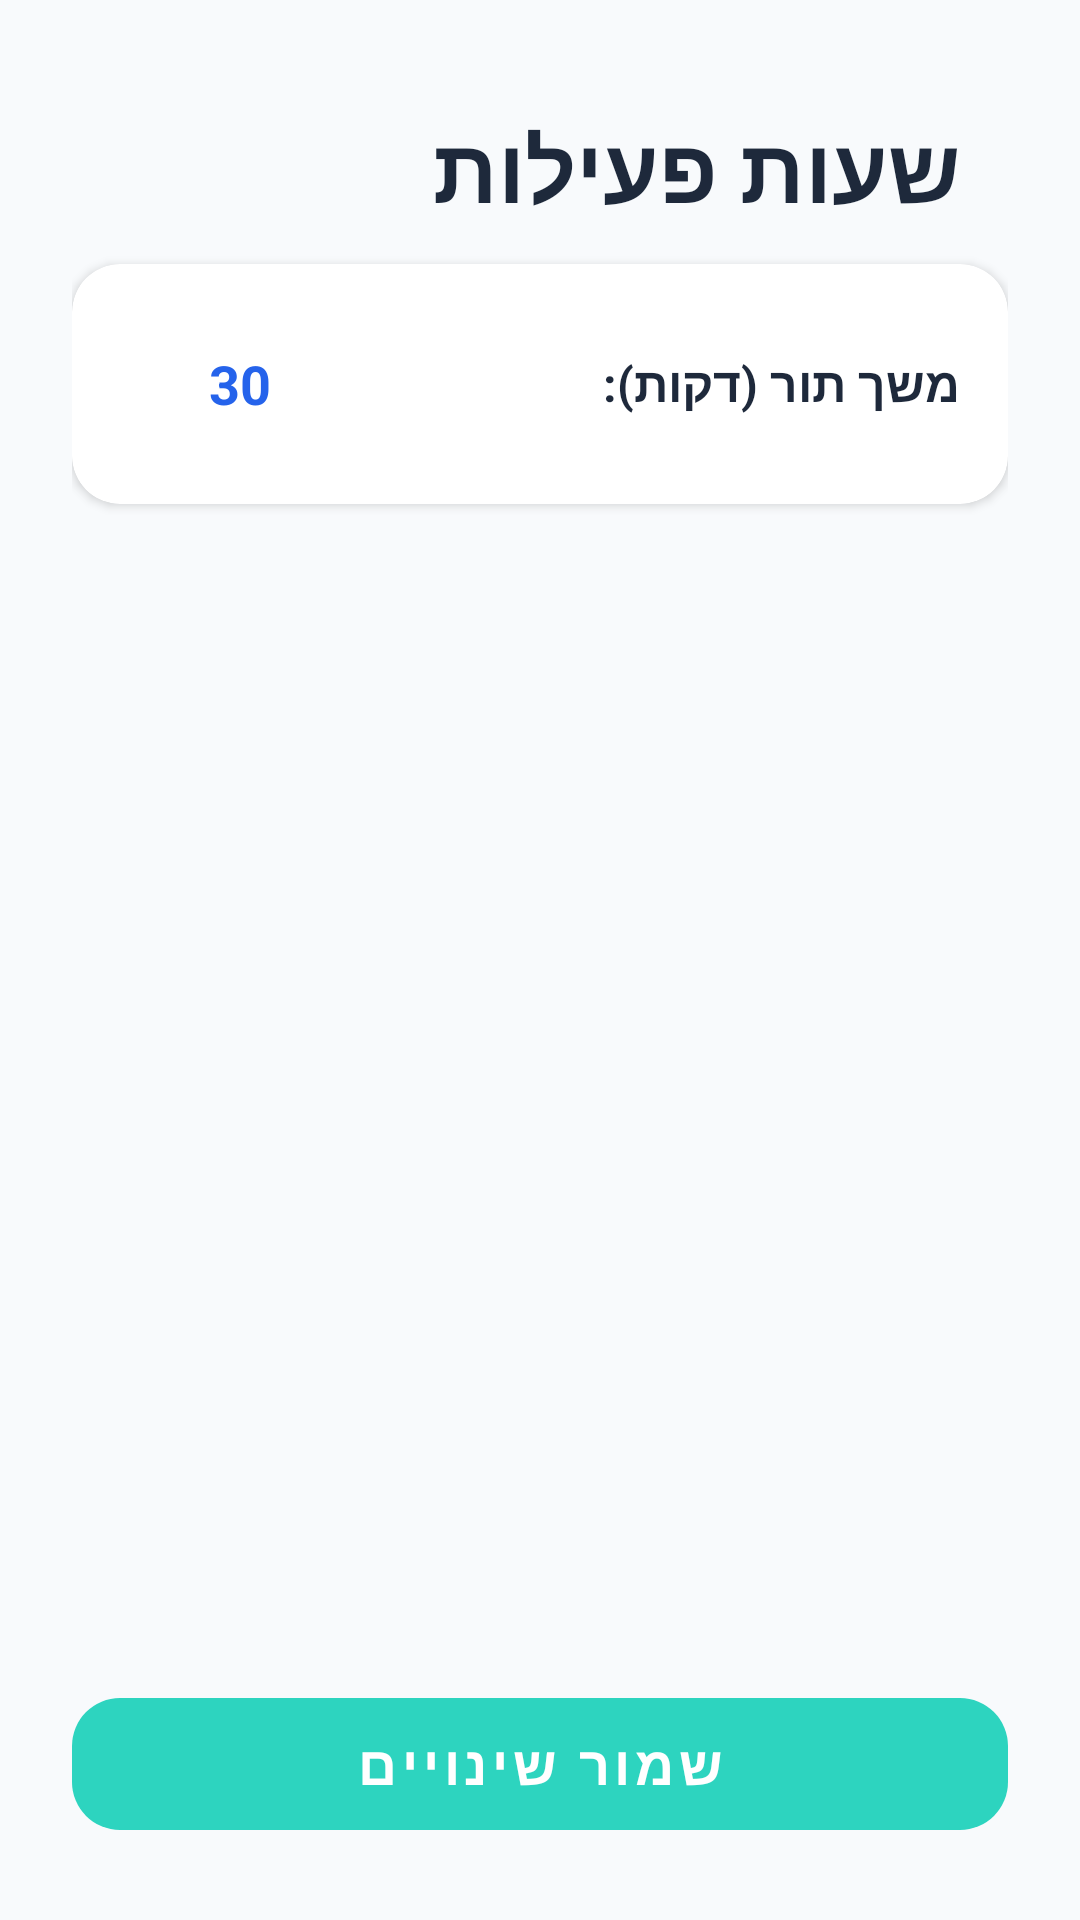

Android layout source for this screen:
<!-- AndroidManifest.xml: application theme Theme.MyApplication -->
<!-- res/layout/activity_business_hours.xml -->
<?xml version="1.0" encoding="utf-8"?>
<LinearLayout xmlns:android="http://schemas.android.com/apk/res/android"
    xmlns:app="http://schemas.android.com/apk/res-auto"
    android:layout_width="match_parent"
    android:layout_height="match_parent"
    android:orientation="vertical"
    android:padding="24dp"
    android:background="@color/jobsy_background"
    android:layoutDirection="rtl">
    <androidx.appcompat.widget.Toolbar
        android:id="@+id/toolbar"
        android:layout_width="match_parent"
        android:layout_height="?attr/actionBarSize"
        android:background="@color/jobsy_background"
        app:title=""
        app:contentInsetStartWithNavigation="0dp">

        <TextView
            android:layout_width="wrap_content"
            android:layout_height="wrap_content"
            android:text="שעות פעילות"
            android:textSize="30sp"
            android:textStyle="bold"
            android:textColor="@color/jobsy_text_primary" />

    </androidx.appcompat.widget.Toolbar>


    <androidx.cardview.widget.CardView
        android:layout_width="match_parent"
        android:layout_height="wrap_content"
        app:cardCornerRadius="16dp"
        app:cardElevation="2dp"
        app:cardBackgroundColor="@color/jobsy_card_bg"
        android:layout_marginBottom="24dp">

        <LinearLayout
            android:layout_width="match_parent"
            android:layout_height="wrap_content"
            android:orientation="horizontal"
            android:gravity="center_vertical"
            android:padding="16dp">

            <TextView
                android:layout_width="0dp"
                android:layout_weight="1"
                android:layout_height="wrap_content"
                android:text="משך תור (דקות):"
                android:textColor="@color/jobsy_text_primary"
                android:textSize="16sp"
                android:textStyle="bold"/>

            <EditText
                android:id="@+id/etDuration"
                android:layout_width="80dp"
                android:layout_height="48dp"
                android:inputType="number"
                android:hint="30"
                android:text="30"
                android:gravity="center"
                android:background="@null"
                android:textColor="@color/jobsy_primary"
                android:textSize="18sp"
                android:textStyle="bold"/>
        </LinearLayout>
    </androidx.cardview.widget.CardView>

    <androidx.recyclerview.widget.RecyclerView
        android:id="@+id/rvDays"
        android:layout_width="match_parent"
        android:layout_height="0dp"
        android:layout_weight="1"
        android:clipToPadding="false"
        android:paddingBottom="16dp"/>

    <com.google.android.material.button.MaterialButton
        android:id="@+id/btnSaveAll"
        android:layout_width="match_parent"
        android:layout_height="56dp"
        android:text="שמור שינויים"
        android:textSize="18sp"
        android:textStyle="bold"
        app:cornerRadius="16dp"
        app:backgroundTint="@color/jobsy_cta"
        android:textColor="@color/white"
        android:layout_marginTop="16dp"
        style="@style/Widget.MaterialComponents.Button.UnelevatedButton"/>

</LinearLayout>
<!-- resources referenced by this layout -->
<resources>
  <color name="jobsy_background">#F8FAFC</color>
  <color name="jobsy_card_bg">#FFFFFF</color>
  <color name="jobsy_cta">#2DD4BF</color>
  <color name="jobsy_primary">#2563EB</color>
  <color name="jobsy_text_primary">#1E293B</color>
  <color name="white">#FFFFFF</color>
  <style name="Theme.MyApplication" parent="Base.Theme.MyApplication" />
  <style name="Base.Theme.MyApplication" parent="Theme.Material3.DayNight.NoActionBar">
      </style>
</resources>
